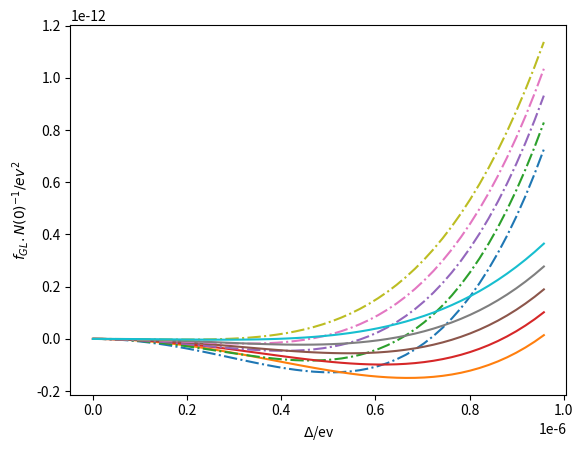

Write Python code to recreate this figure.
# this script is for plot-check the GL free energy density under given pressure
# the strong coupling corrected \beta coefficients are taken from PRB. 92. 144515, 

# the out put plot coincide with result in Fig.1 of PRB. 92. 144515 



# zeta3 = 1.2020569;



import matplotlib.pyplot as plot1
import numpy as np

from math import pi
import math


def region_judgement(p):
    if (p >= 0) and (p < 2):
         pk=0;pk1=2;k=0
    if (p >= 2) and (p < 4):
         pk=2;pk1=4;k=1
    if (p >= 4) and (p < 6):
         pk=4;pk1=6;k=2
    if (p >= 6) and (p < 8):
         pk=6;pk1=8;k=3
    if (p >= 8) and (p < 10):
         pk=8;pk1=10;k=4
    if (p >= 10) and (p < 12):
         pk=10;pk1=12;k=5
    if (p >= 12) and (p < 14):
         pk=12;pk1=14;k=6
    if (p >= 14) and (p < 16):
         pk=14;pk1=16;k=7
    if (p >= 16) and (p < 18):
         pk=16;pk1=18;k=8     
    if (p >= 18) and (p < 20):
         pk=18;pk1=20;k=9
    if (p >= 20) and (p < 22):
         pk=20;pk1=22;k=10
    if (p >= 22) and (p < 24):
         pk=22;pk1=24;k=11
    if (p >= 24) and (p < 26):
         pk=24;pk1=26;k=12
    if (p >= 26) and (p < 28):
         pk=26;pk1=28;k=13
    if (p >= 28) and (p < 30):
         pk=28;pk1=30;k=14     
    if (p >= 30) and (p < 32):
         pk=30;pk1=32;k=15
    if (p >= 32) and (p < 34):
         pk=32;pk1=34;k=16

    return [pk, pk1, k] #return list


def intepolation_presure_SC(pk,pk1,p,fk,fk1):
    K = (fk1-fk)/(pk1-pk);print("K =",K, "pk1 =",pk1, "pk =",pk, "fk1 =",fk1, "fk =",fk)
    fip = K * (p-pk) + fk;print("fip =",fip)

    # return the cip or Tcp
    return fip
         
class BETA:

     # class of beta object
    

     def __init__(self,name):
         self.name = name
         print(" beta oject is crated ")

     def c1_function(self,pressure,pk,pk1,k):
         c1 = [-0.0098, -0.0127, -0.0155, -0.0181, -0.0207, -0.0231, -0.0254, -0.0275, -0.0295, -0.0314, -0.0330, -0.0345, -0.0358, -0.0370, -0.0381, -0.0391, -0.0402, -0.0413]
         self.c1p =  intepolation_presure_SC(pk,pk1,pressure,c1[k],c1[k+1])

     def c2_function(self,pressure,pk,pk1,k):
         c2 = [-0.0419, -0.0490, -0.0562, -0.0636, -0.0711, -0.0786, -0.0861, -0.0936, -0.1011, -0.1086, -0.1160, -0.1233, -0.1306, -0.1378, -0.1448, -0.1517, -0.1583, -0.1645]
         self.c2p =  intepolation_presure_SC(pk,pk1,pressure,c2[k],c2[k+1])

     def c3_function(self,pressure,pk,pk1,k):
         c3 = [-0.0132, -0.0161, -0.0184, -0.0202, -0.0216, -0.0226, -0.0233, -0.0239, -0.0243, -0.0247, -0.0249, -0.0252, -0.0255, -0.0258, -0.0262, -0.0265, -0.0267, -0.0268]
         self.c3p =  intepolation_presure_SC(pk,pk1,pressure,c3[k],c3[k+1])

     def c4_function(self,pressure,pk,pk1,k):
         c4 = [-0.0047, -0.0276, -0.0514, -0.0760, -0.1010, -0.1260, -0.1508, -0.1751, -0.1985, -0.2208, -0.2419, -0.2614, -0.2795, -0.2961, -0.3114, -0.3255, -0.3388, -0.3518]
         self.c4p =  intepolation_presure_SC(pk,pk1,pressure,c4[k],c4[k+1])

     def c5_function(self,pressure,pk,pk1,k):
         c5 = [-0.0899, -0.1277, -0.1602, -0.1880, -0.2119, -0.2324, -0.2503, -0.2660, -0.2801, -0.2930, -0.3051, -0.3167, -0.3280, -0.3392, -0.3502, -0.3611, -0.3717, -0.3815]
         self.c5p =  intepolation_presure_SC(pk,pk1,pressure,c5[k],c5[k+1])

     def tc_function(self,pressure,pk,pk1,k):
         Tc = [0.929, 1.181, 1.388, 1.560, 1.705, 1.828, 1.934, 2.026, 2.106, 2.177, 2.239, 2.293, 2.339, 2.378, 2.411, 2.438, 2.463, 2.486]
         self.tcp =  intepolation_presure_SC(pk,pk1,pressure,Tc[k],Tc[k+1])





# main code starts from here

# pressure = np.arange(0.0, 34.05, 0.05);

m = 1;s = 1; eV = 1; Kelvin = 1 # Length unit, Time unit, Energy unit
zeta3 = 1.2020569;
kb = 8.617333262145*(10**(-5)) #Boltzmann ev.K^-1
c = 2.99792458*(10**(8)) # speed of light, m.s^-1
hbar = 6.582119569*(10**(-16)) #plank constant, eV.s
u = 9.3149410242*(10**(8))*eV*(c**(-2)) #atomic mass unit, Dalton, eV.c^-2
m3 = 3.016293*u #mass of helium3 atom
ms = 5.02*m3 #effective mass under 24bar
vf = 36.53 #fermi velosity under 24bar, m.s^1

kf = (vf*ms)/hbar
Nf = (ms*kf)/(pi*pi*hbar*hbar)

C1=[];C2=[];C3=[];C4=[];C5=[];Tc=[];


###########################################
# build object, and check the intepolatinon 

BetaObject = BETA('betaAndTc')

p = 21.1 # pressure, bar
# pressureArray = np.arange(0.0, 34.0, 2.0)

#for p in pressureArray:
    
judgementList = region_judgement(p)

print('judgementList is', judgementList)

print('low pressure is: ',judgementList[0], ',high pressure is: ',judgementList[1], ',interpolation region is: ', judgementList[2])

pk = judgementList[0]; pk1 = judgementList[1]; k = judgementList[2]

BetaObject.c1_function(p,pk,pk1,k);c1p = BetaObject.c1p
BetaObject.c2_function(p,pk,pk1,k);c2p = BetaObject.c2p
BetaObject.c3_function(p,pk,pk1,k);c3p = BetaObject.c3p
BetaObject.c4_function(p,pk,pk1,k);c4p = BetaObject.c4p
BetaObject.c5_function(p,pk,pk1,k);c5p = BetaObject.c5p
BetaObject.tc_function(p,pk,pk1,k);Tcp = (BetaObject.tcp)*(10**(-3))

c245p = c2p + c4p + c5p

c12p = c1p + c2p

c345p = c3p + c4p + c5p

print('\npressure is ',p,' ,c1p is ',c1p,' ,c2p is ',c2p,' ,c3p is ',c3p,' ,c4p is ',c4p,' ,c4p ',' ,c5p ',c5p,' ,tcp is ',Tcp,'\n\n\n')



###################################################
# calculate free energy under different temperature     

stepT = 0.5*(10**-3) 
Temperature = np.arange(0.0, 2.5*(10**-3), stepT) #Kelvin
#Temperature = [1.8*(10**(-3)), 2.275*(10**(-3))]

stepDelta = 0.1*kb*Tcp
Delta = np.arange(0.0, 5*kb*Tcp, stepDelta)

print('Temperature is', Temperature, '\n length of Temperature is ', len(Temperature))
lengthT = len(Temperature)

print('Delta is',Delta,'\n length of Delta is ', len(Delta))
lengthDelta = len(Delta)

fBGL_array = np.zeros((lengthT,lengthDelta))
fAGL_array = np.zeros((lengthT,lengthDelta))

for iT in range(0, lengthT, 1):
    print('\n\n Now T is:', Temperature[iT], '\n\n')
    #indexT = math.floor(T/stepT)
    indexT = iT
    print('indexT is ',indexT)
    
    for iD in range(0, lengthDelta, 1):
        #indexDelta = math.floor(delta/stepDelta)
        indexDelta = iD
        print('indexDelta is',indexDelta)
       
        t = Temperature[indexT]/Tcp
        #print('pressure is:, ',p, 'Tcp is:,', tcp)

        delta = Delta[indexDelta]
          
        alphaRed = (1/3)*(t-1)
        beta12345Red = ((7*zeta3)/(240*pi*pi*kb*kb*Tcp*Tcp))*(1+t*c12p + 3*(2+t*c345p)) # B phase
        
        fBGLRed = alphaRed*3*(delta**2) + 3*beta12345Red*(delta**4)

        beta245Red = ((7*zeta3)/(240*pi*pi*kb*kb*Tcp*Tcp))*(2+t*c245p) # A Phase
        fAGLRed = alphaRed*2*(delta**2) + 4*beta245Red*(delta**4)

        fBGL_array[indexT,indexDelta] = fBGLRed
        fAGL_array[indexT,indexDelta] = fAGLRed

    print('fGLRed_Delta is:', fBGL_array[indexT,:])
    print('fGLRed_Delta is:', fAGL_array[indexT,:])
#    plot1.plot(Delta, fGL_array[indexT,:], 'o-'); plot1.ylabel('ev^2'); plot1.xlabel('ev')
#    plot1.show()
    

# Plot all data
for iT in range(0, lengthT, 1):
    #indexT = math.floor(T/stepT)
    indexT = iT
    plot1.plot(Delta, fBGL_array[indexT,:], '-.'); plot1.ylabel(r'$f^{B}_{GL}.N(0)^{-1}/ev^{2}$'); plot1.xlabel(r'$\Delta$/ev')
    plot1.plot(Delta, fAGL_array[indexT,:], '-'); plot1.ylabel(r'$f_{GL}.N(0)^{-1}/ev^{2}$'); plot1.xlabel(r'$\Delta$/ev')

plot1.show()    
    



